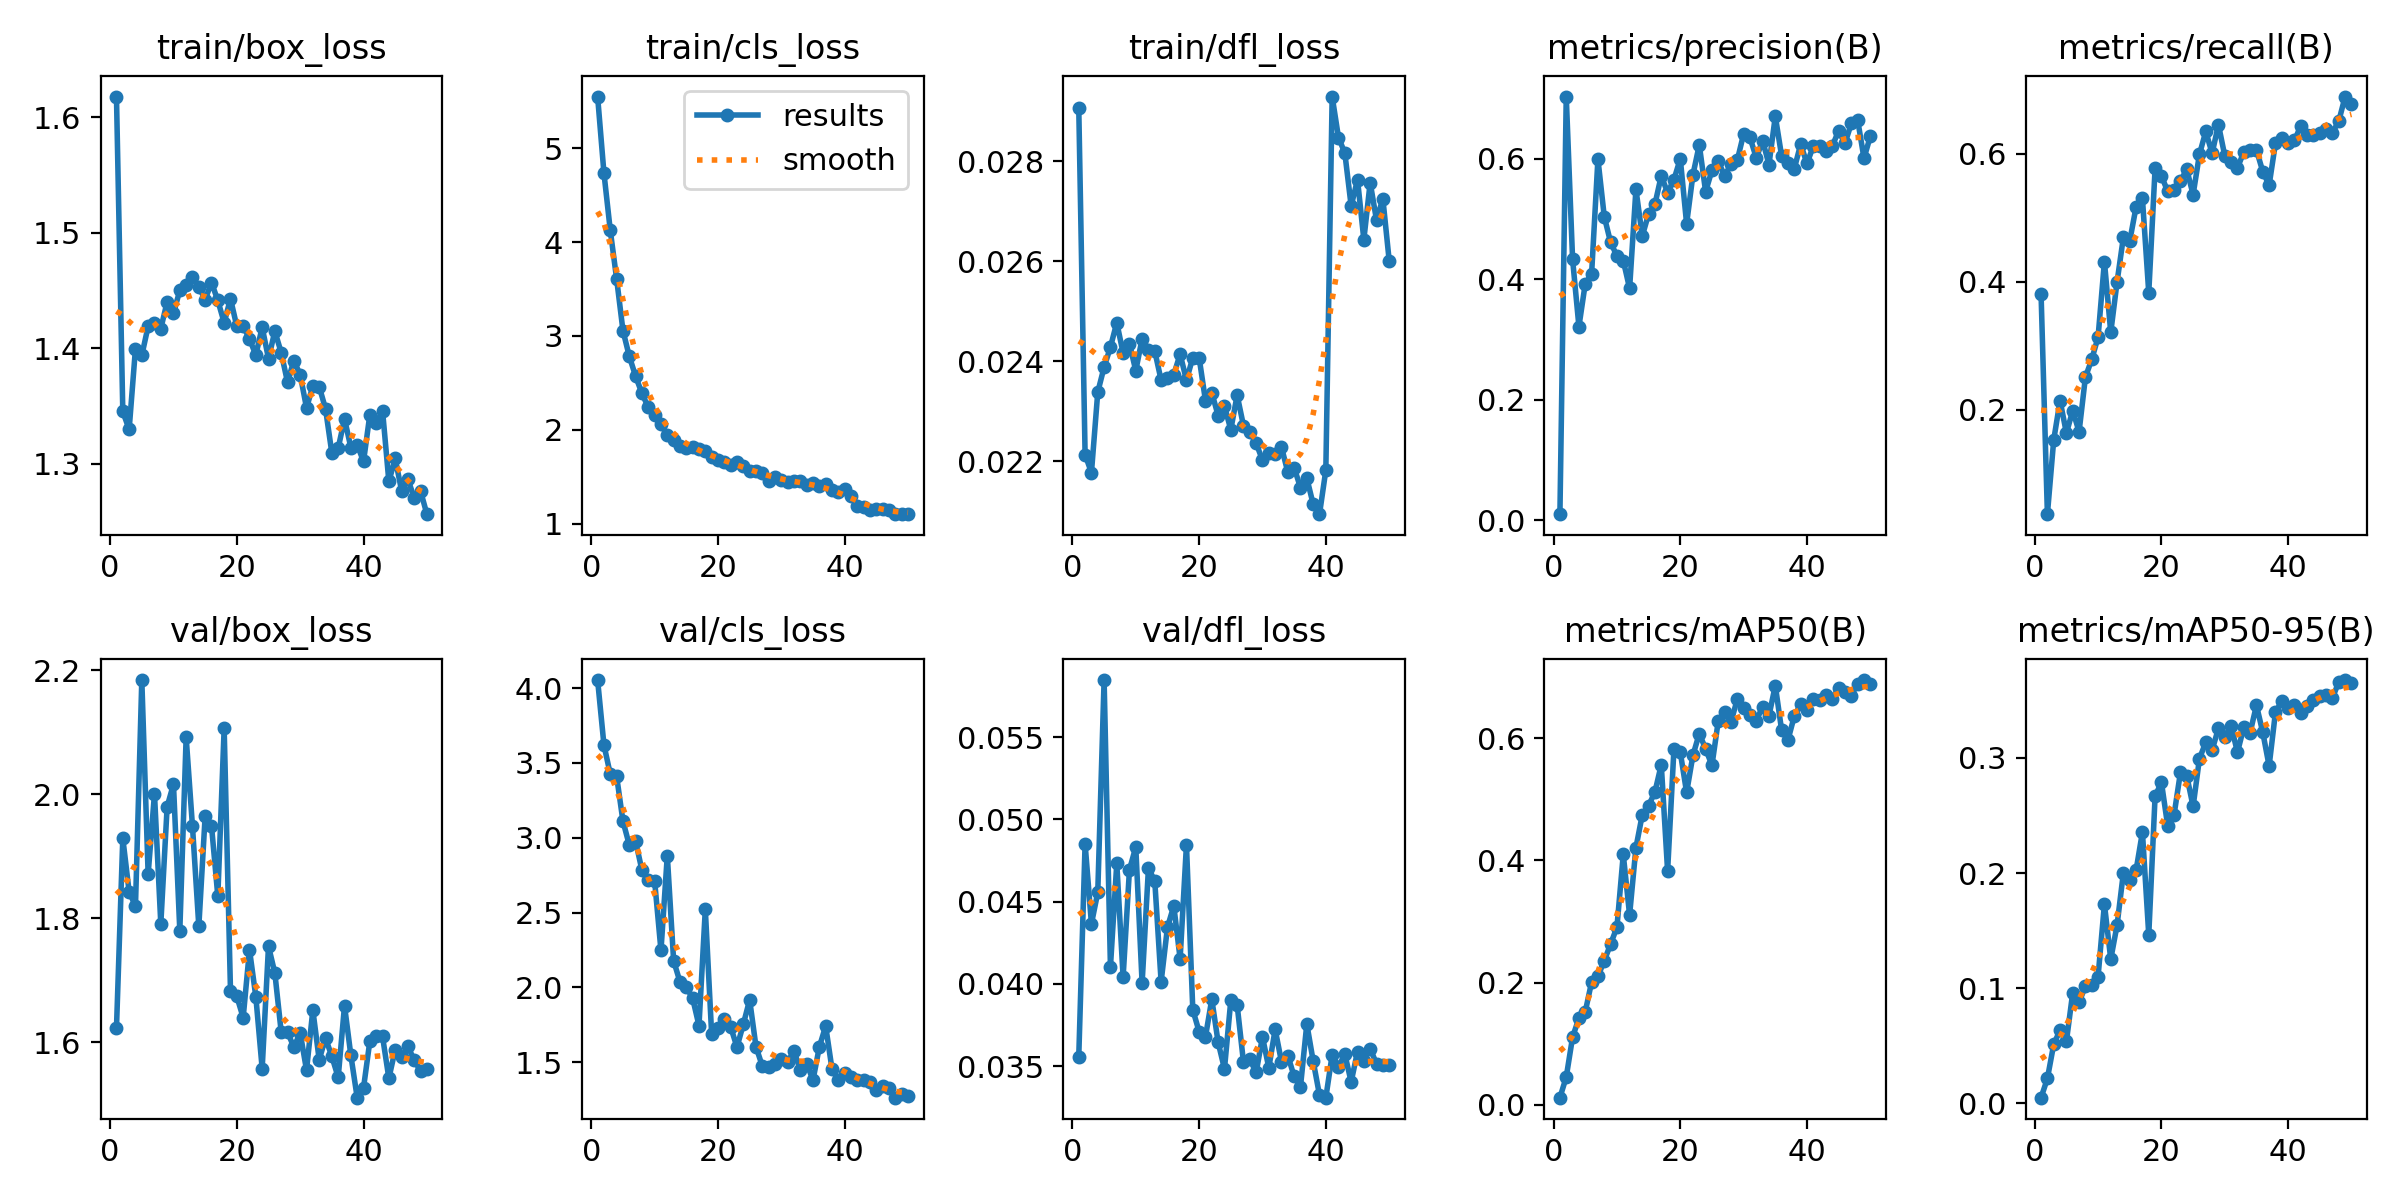

The data file committed next to this chart (first rows):
epoch, time, train/box_loss, train/cls_loss, train/dfl_loss, metrics/precision(B), metrics/recall(B), metrics/mAP50(B), metrics/mAP50-95(B), val/box_loss, val/cls_loss, val/dfl_loss, lr/pg0, lr/pg1, lr/pg2
1, 21.9, 1.618, 5.552, 0.02906, 0.01007, 0.3813, 0.01148, 0.00476, 1.622, 4.054, 0.03559, 0.003296, 0.003296, 0.07033
2, 41.6, 1.345, 4.736, 0.02213, 0.7029, 0.03713, 0.04532, 0.02145, 1.929, 3.62, 0.04851, 0.006498, 0.006498, 0.0402
3, 61.41, 1.33, 4.125, 0.02177, 0.4329, 0.1531, 0.1106, 0.05121, 1.843, 3.425, 0.04365, 0.009568, 0.009568, 0.009939
4, 81.46, 1.4, 3.609, 0.02338, 0.3213, 0.2145, 0.1417, 0.06346, 1.819, 3.411, 0.04556, 0.009406, 0.009406, 0.009406
5, 202.2, 1.394, 3.058, 0.02388, 0.3925, 0.1637, 0.1521, 0.05371, 2.184, 3.111, 0.05846, 0.009208, 0.009208, 0.009208
6, 321, 1.419, 2.783, 0.02428, 0.4084, 0.1989, 0.2008, 0.0961, 1.871, 2.952, 0.04103, 0.00901, 0.00901, 0.00901
7, 439.1, 1.422, 2.571, 0.02477, 0.5992, 0.1657, 0.2102, 0.08792, 2, 2.976, 0.04733, 0.008812, 0.008812, 0.008812
8, 556.8, 1.417, 2.387, 0.02416, 0.5038, 0.251, 0.2356, 0.1014, 1.791, 2.782, 0.04041, 0.008614, 0.008614, 0.008614
9, 676.7, 1.44, 2.24, 0.02435, 0.461, 0.2787, 0.263, 0.1023, 1.98, 2.717, 0.04693, 0.008416, 0.008416, 0.008416
10, 797.1, 1.43, 2.156, 0.02381, 0.4385, 0.3136, 0.2906, 0.11, 2.016, 2.711, 0.04832, 0.008218, 0.008218, 0.008218
11, 916.3, 1.45, 2.058, 0.02445, 0.4308, 0.4315, 0.4097, 0.173, 1.78, 2.247, 0.04004, 0.00802, 0.00802, 0.00802
12, 1036, 1.454, 1.942, 0.02423, 0.3847, 0.3209, 0.3106, 0.125, 2.092, 2.881, 0.04704, 0.007822, 0.007822, 0.007822
13, 1156, 1.462, 1.895, 0.0242, 0.549, 0.3999, 0.4209, 0.1548, 1.948, 2.178, 0.04624, 0.007624, 0.007624, 0.007624
14, 1276, 1.453, 1.83, 0.02362, 0.4715, 0.4697, 0.4747, 0.2005, 1.787, 2.037, 0.04013, 0.007426, 0.007426, 0.007426
15, 1396, 1.442, 1.804, 0.02366, 0.5082, 0.4638, 0.4896, 0.1942, 1.965, 2.002, 0.04344, 0.007228, 0.007228, 0.007228
16, 1517, 1.457, 1.82, 0.02373, 0.5243, 0.5168, 0.5122, 0.2024, 1.949, 1.928, 0.04474, 0.00703, 0.00703, 0.00703
17, 1636, 1.441, 1.793, 0.02414, 0.5715, 0.5301, 0.5566, 0.2356, 1.836, 1.745, 0.04153, 0.006832, 0.006832, 0.006832
18, 1755, 1.422, 1.769, 0.02362, 0.5434, 0.3828, 0.3825, 0.1462, 2.106, 2.522, 0.04846, 0.006634, 0.006634, 0.006634
19, 1874, 1.443, 1.711, 0.02407, 0.5651, 0.5768, 0.5824, 0.2668, 1.683, 1.688, 0.03843, 0.006436, 0.006436, 0.006436
20, 1992, 1.419, 1.675, 0.02407, 0.5997, 0.565, 0.5771, 0.2789, 1.674, 1.728, 0.0371, 0.006238, 0.006238, 0.006238
21, 2111, 1.419, 1.66, 0.02321, 0.4918, 0.5409, 0.5112, 0.2405, 1.64, 1.789, 0.03679, 0.00604, 0.00604, 0.00604
22, 2231, 1.408, 1.628, 0.02337, 0.5733, 0.5435, 0.5721, 0.2508, 1.749, 1.737, 0.03907, 0.005842, 0.005842, 0.005842
23, 2350, 1.394, 1.652, 0.02291, 0.6227, 0.5575, 0.6077, 0.2874, 1.673, 1.601, 0.03645, 0.005644, 0.005644, 0.005644
24, 2471, 1.418, 1.615, 0.0231, 0.5452, 0.5753, 0.5826, 0.2845, 1.558, 1.754, 0.03484, 0.005446, 0.005446, 0.005446
25, 2591, 1.391, 1.566, 0.02263, 0.5805, 0.5358, 0.5557, 0.2579, 1.755, 1.917, 0.039, 0.005248, 0.005248, 0.005248
26, 2712, 1.415, 1.562, 0.02332, 0.5952, 0.5988, 0.6285, 0.2994, 1.712, 1.604, 0.03872, 0.00505, 0.00505, 0.00505
27, 2833, 1.396, 1.534, 0.02271, 0.5713, 0.6345, 0.6427, 0.3136, 1.617, 1.474, 0.03525, 0.004852, 0.004852, 0.004852
28, 2952, 1.371, 1.453, 0.02258, 0.5905, 0.6005, 0.6264, 0.3068, 1.617, 1.467, 0.03543, 0.004654, 0.004654, 0.004654
29, 3071, 1.389, 1.501, 0.02236, 0.5974, 0.6451, 0.664, 0.3258, 1.592, 1.486, 0.03462, 0.004456, 0.004456, 0.004456
30, 3189, 1.377, 1.463, 0.02202, 0.6408, 0.5966, 0.6501, 0.3184, 1.615, 1.519, 0.03678, 0.004258, 0.004258, 0.004258
31, 3308, 1.348, 1.442, 0.02216, 0.6352, 0.5862, 0.638, 0.3282, 1.555, 1.503, 0.0349, 0.00406, 0.00406, 0.00406
32, 3426, 1.367, 1.454, 0.02215, 0.6012, 0.5777, 0.6287, 0.3049, 1.652, 1.574, 0.03724, 0.003862, 0.003862, 0.003862
33, 3545, 1.367, 1.455, 0.02228, 0.6298, 0.6024, 0.6517, 0.3266, 1.572, 1.447, 0.03527, 0.003664, 0.003664, 0.003664
34, 3662, 1.348, 1.406, 0.02178, 0.5901, 0.6054, 0.637, 0.322, 1.607, 1.491, 0.03565, 0.003466, 0.003466, 0.003466
35, 3780, 1.309, 1.434, 0.02187, 0.6701, 0.6056, 0.6863, 0.3458, 1.577, 1.381, 0.03438, 0.003268, 0.003268, 0.003268
36, 3899, 1.313, 1.398, 0.02147, 0.6042, 0.5719, 0.6129, 0.3222, 1.543, 1.602, 0.03376, 0.00307, 0.00307, 0.00307
37, 4018, 1.339, 1.421, 0.02166, 0.5919, 0.5506, 0.5971, 0.293, 1.659, 1.742, 0.03757, 0.002872, 0.002872, 0.002872
38, 4113, 1.314, 1.354, 0.02114, 0.5832, 0.6164, 0.6364, 0.3397, 1.579, 1.454, 0.03532, 0.002674, 0.002674, 0.002674
39, 4132, 1.316, 1.334, 0.02094, 0.6238, 0.6237, 0.6555, 0.3494, 1.511, 1.38, 0.03325, 0.002476, 0.002476, 0.002476
40, 4152, 1.302, 1.365, 0.02182, 0.592, 0.6166, 0.6463, 0.3433, 1.527, 1.427, 0.03309, 0.002278, 0.002278, 0.002278
41, 4172, 1.342, 1.295, 0.02929, 0.6207, 0.6207, 0.6642, 0.3457, 1.602, 1.399, 0.03569, 0.00208, 0.00208, 0.00208
42, 4192, 1.335, 1.189, 0.02847, 0.6209, 0.6432, 0.6629, 0.3393, 1.61, 1.38, 0.03497, 0.001882, 0.001882, 0.001882
43, 4211, 1.346, 1.18, 0.02816, 0.6127, 0.6295, 0.6708, 0.3448, 1.609, 1.38, 0.03573, 0.001684, 0.001684, 0.001684
44, 4231, 1.285, 1.148, 0.0271, 0.6208, 0.6295, 0.6649, 0.3505, 1.542, 1.366, 0.03405, 0.001486, 0.001486, 0.001486
45, 4251, 1.304, 1.152, 0.02763, 0.6462, 0.6329, 0.6823, 0.3538, 1.588, 1.316, 0.03589, 0.001288, 0.001288, 0.001288
46, 4271, 1.277, 1.156, 0.02643, 0.6253, 0.6385, 0.6763, 0.3545, 1.576, 1.339, 0.03534, 0.00109, 0.00109, 0.00109
47, 4291, 1.287, 1.148, 0.02757, 0.6583, 0.6327, 0.6698, 0.3523, 1.594, 1.328, 0.03607, 0.000892, 0.000892, 0.000892
48, 4311, 1.27, 1.1, 0.02682, 0.6641, 0.6508, 0.6895, 0.3661, 1.571, 1.263, 0.03515, 0.000694, 0.000694, 0.000694
49, 4331, 1.276, 1.102, 0.02725, 0.6006, 0.6891, 0.6953, 0.3677, 1.554, 1.287, 0.03508, 0.000496, 0.000496, 0.000496
50, 4351, 1.256, 1.104, 0.02601, 0.6369, 0.6776, 0.6882, 0.3652, 1.557, 1.275, 0.0351, 0.000298, 0.000298, 0.000298
